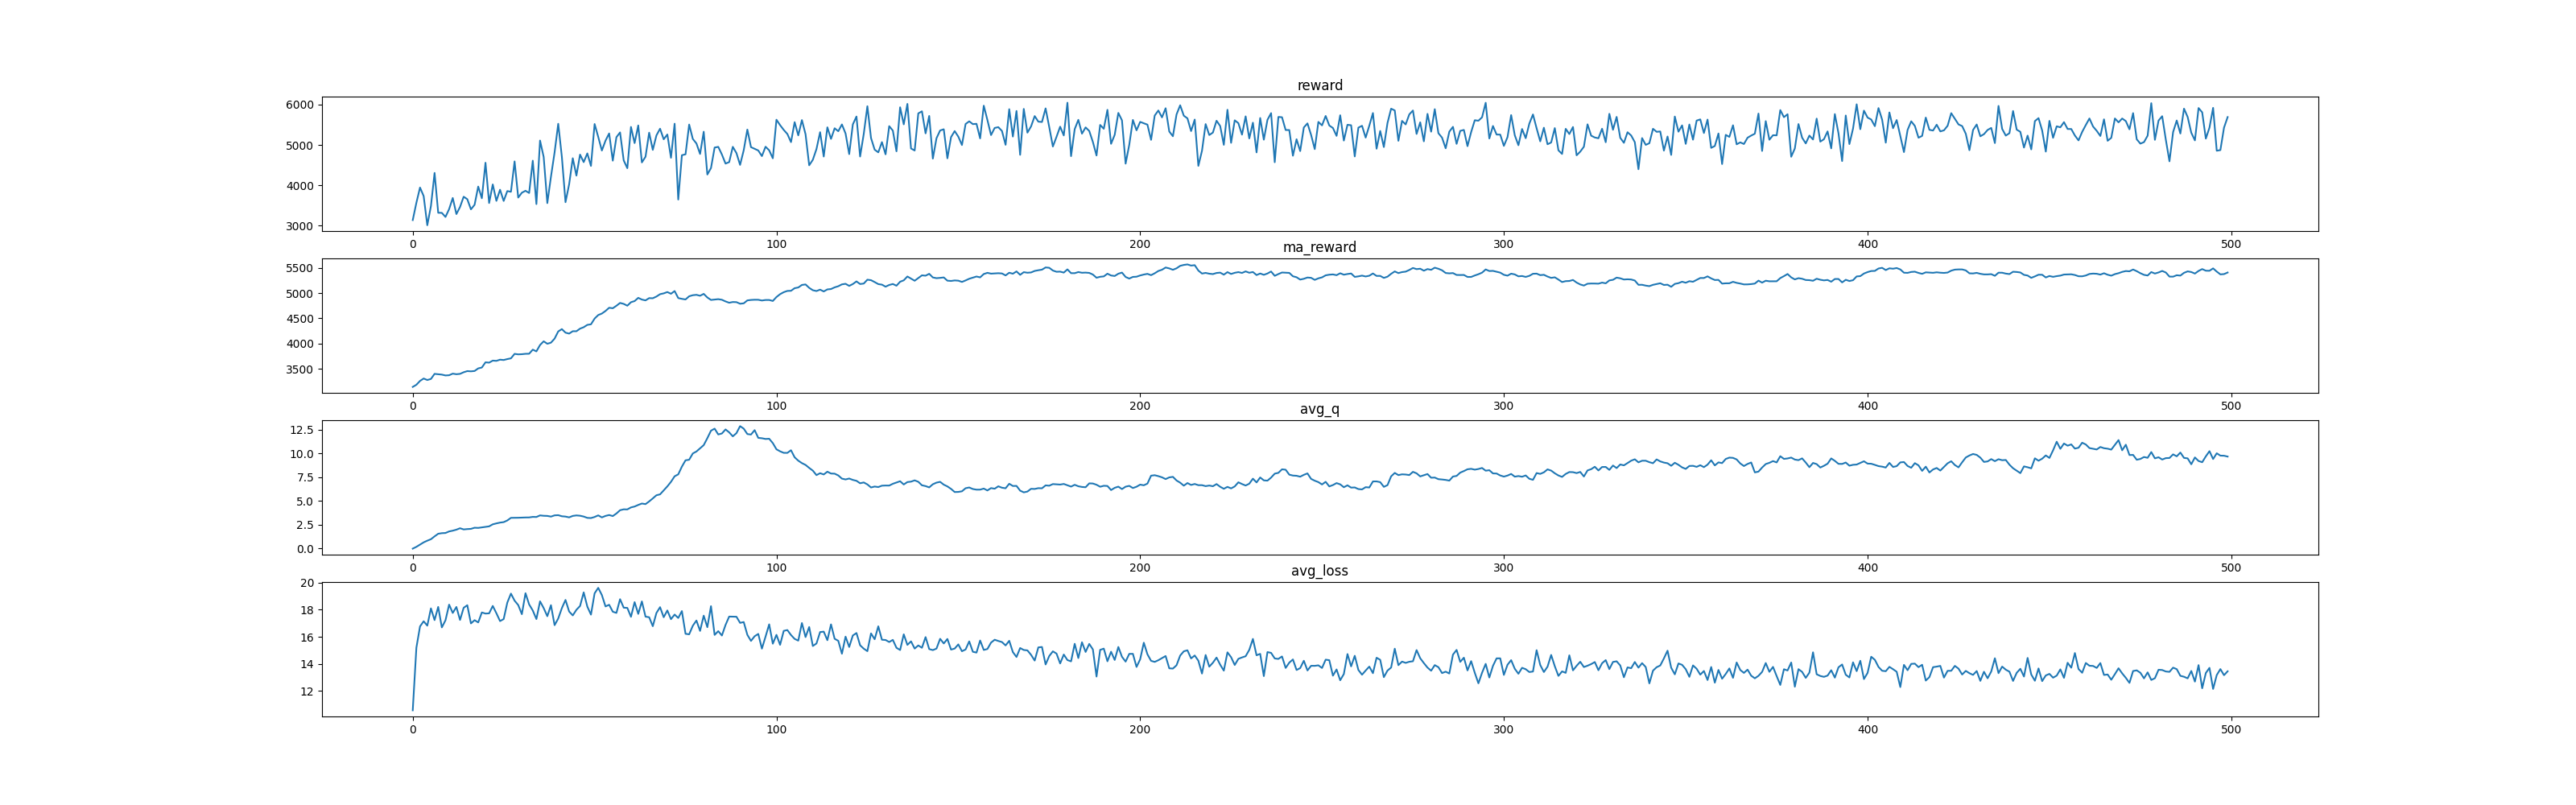

The table this chart was drawn from, first rows:
, reward, ma_reward, avg_q, avg_loss
0, 3141, 3141, -0.00617, 10.58
1, 3569, 3184, 0.1827, 15.2
2, 3946, 3260, 0.4158, 16.77
3, 3735, 3308, 0.6531, 17.15
4, 3014, 3278, 0.83, 16.83
5, 3487, 3299, 0.9837, 18.1
6, 4307, 3400, 1.282, 17.24
7, 3322, 3392, 1.559, 18.21
8, 3320, 3385, 1.62, 16.7
9, 3219, 3369, 1.639, 17.22
10, 3413, 3373, 1.803, 18.38
11, 3688, 3405, 1.883, 17.76
12, 3290, 3393, 1.988, 18.21
13, 3465, 3400, 2.139, 17.25
14, 3719, 3432, 2.014, 18.14
15, 3658, 3455, 2.05, 18.33
16, 3407, 3450, 2.073, 16.99
17, 3519, 3457, 2.191, 17.23
18, 3970, 3508, 2.174, 17.06
19, 3681, 3526, 2.23, 17.8
20, 4560, 3629, 2.282, 17.72
21, 3563, 3622, 2.337, 17.73
22, 4023, 3663, 2.55, 18.28
23, 3616, 3658, 2.648, 17.74
24, 3892, 3681, 2.732, 17.16
25, 3614, 3675, 2.781, 17.31
26, 3859, 3693, 2.958, 18.53
27, 3841, 3708, 3.233, 19.19
28, 4592, 3796, 3.235, 18.67
29, 3698, 3787, 3.243, 18.35
30, 3818, 3790, 3.258, 17.67
31, 3866, 3797, 3.272, 19.22
32, 3811, 3799, 3.276, 18.39
33, 4610, 3880, 3.334, 17.95
34, 3537, 3846, 3.322, 17.31
35, 5109, 3972, 3.49, 18.62
36, 4702, 4045, 3.449, 18.12
37, 3561, 3997, 3.435, 17.52
38, 4213, 4018, 3.363, 18.34
39, 4817, 4098, 3.493, 16.86
40, 5523, 4241, 3.513, 17.35
41, 4706, 4287, 3.399, 18.12
42, 3584, 4217, 3.365, 18.72
43, 4028, 4198, 3.282, 17.87
44, 4672, 4245, 3.435, 17.58
45, 4242, 4245, 3.487, 18
46, 4761, 4296, 3.454, 18.28
47, 4574, 4324, 3.368, 19.28
48, 4791, 4371, 3.229, 18.23
49, 4480, 4382, 3.209, 17.64
50, 5518, 4495, 3.323, 19.21
51, 5198, 4566, 3.493, 19.62
52, 4862, 4595, 3.279, 19.08
53, 5107, 4646, 3.434, 18.24
54, 5285, 4710, 3.529, 18.37
55, 4611, 4700, 3.418, 17.86
56, 5192, 4749, 3.69, 17.77
57, 5310, 4805, 4.034, 18.78
58, 4618, 4787, 4.128, 18.15
59, 4424, 4751, 4.119, 18.13
... 440 more rows
